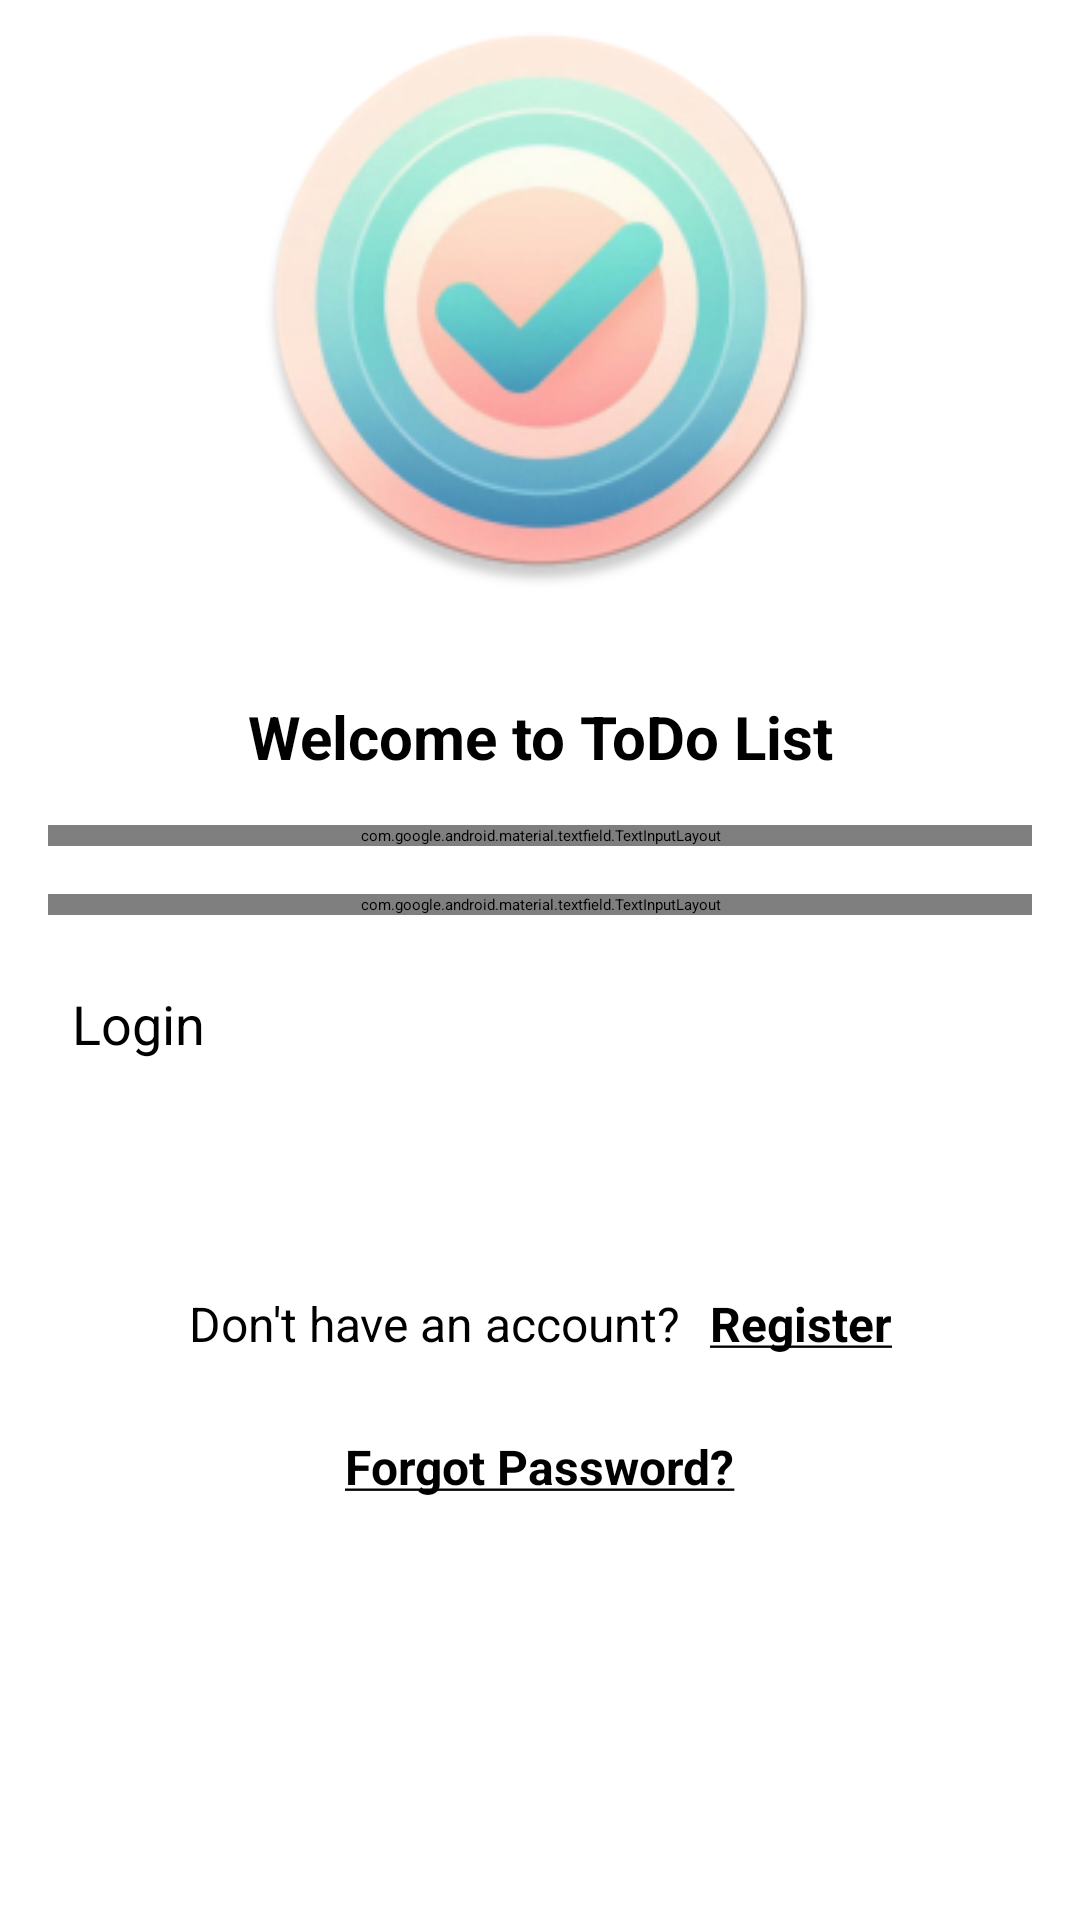

Reconstruct the res/layout file that produces this screen, plus the resources it refers to.
<!-- AndroidManifest.xml: application theme Theme.HiddenTitelTheme -->
<!-- res/layout/activity_login.xml -->
<?xml version="1.0" encoding="utf-8"?>
<androidx.constraintlayout.widget.ConstraintLayout xmlns:android="http://schemas.android.com/apk/res/android"
    xmlns:app="http://schemas.android.com/apk/res-auto"
    xmlns:tools="http://schemas.android.com/tools"
    android:layout_width="match_parent"
    android:layout_height="match_parent"
    tools:context=".LoginActivity">

    <ImageView
        android:id="@+id/iv_login_fhj_logo"
        android:layout_width="wrap_content"
        android:layout_height="@dimen/iv_200dp_height"
        android:src="@drawable/ic_launcher_round"
        app:layout_constraintStart_toStartOf="parent"
        app:layout_constraintEnd_toEndOf="parent"
        app:layout_constraintTop_toTopOf="parent"
        android:background="@color/white"/>

    <TextView
        android:id="@+id/tv_login_title"
        android:layout_width="match_parent"
        android:layout_height="wrap_content"
        android:text="@string/welcome_text"
        android:textStyle="bold"
        app:layout_constraintStart_toStartOf="parent"
        app:layout_constraintEnd_toEndOf="parent"
        app:layout_constraintTop_toBottomOf="@id/iv_login_fhj_logo"
        android:layout_marginTop="@dimen/tv_login_32dp_margintop"
        android:gravity="center"
        android:textSize="@dimen/tv_login_20sp_textsize"/>

    <com.google.android.material.textfield.TextInputLayout
        android:id="@+id/til_login_email"
        android:layout_width="match_parent"
        android:layout_height="wrap_content"
        app:layout_constraintStart_toStartOf="parent"
        app:layout_constraintEnd_toEndOf="parent"
        app:layout_constraintTop_toBottomOf="@id/tv_login_title"
        android:layout_margin="@dimen/til_login_16dp_margin"
        style="@style/Widget.MaterialComponents.TextInputLayout.OutlinedBox">

        <EditText
            android:id="@+id/et_login_email"
            android:layout_width="match_parent"
            android:layout_height="wrap_content"
            android:hint="Email ID"
            android:padding="@dimen/et_login_16dp_padding"
            android:textSize="@dimen/et_login_16sp_textsize" />
    </com.google.android.material.textfield.TextInputLayout>


    <com.google.android.material.textfield.TextInputLayout
        android:id="@+id/til_login_password"
        android:layout_width="match_parent"
        android:layout_height="wrap_content"
        app:layout_constraintStart_toStartOf="parent"
        app:layout_constraintEnd_toEndOf="parent"
        app:layout_constraintTop_toBottomOf="@id/til_login_email"
        android:layout_margin="@dimen/til_login_16dp_margin"
        style="@style/Widget.MaterialComponents.TextInputLayout.OutlinedBox">

        <EditText
            android:id="@+id/et_login_password"
            android:layout_width="match_parent"
            android:layout_height="wrap_content"
            android:hint="Password"
            android:inputType="textPassword"
            android:padding="@dimen/et_login_16dp_padding"
            android:textSize="@dimen/et_login_16sp_textsize" />
    </com.google.android.material.textfield.TextInputLayout>

    <Button
        android:id="@+id/btn_login_login"
        android:layout_width="match_parent"
        android:layout_height="wrap_content"
        android:layout_margin="@dimen/btn_login_16dp_margin"
        android:padding="@dimen/btn_login_8dp_padding"
        android:text="Login"
        android:textSize="@dimen/btn_login_18sp_textsize"
        app:layout_constraintStart_toStartOf="parent"
        app:layout_constraintEnd_toEndOf="parent"
        app:layout_constraintTop_toBottomOf="@id/til_login_password"/>

    <LinearLayout
        android:id="@+id/ll_login_registernewaccount"
        android:layout_width="wrap_content"
        android:layout_height="wrap_content"
        android:orientation="horizontal"
        app:layout_constraintStart_toStartOf="parent"
        app:layout_constraintEnd_toEndOf="parent"
        app:layout_constraintTop_toBottomOf="@id/btn_login_login"
        android:layout_marginTop="@dimen/ll_login_64dp_margintop">

        <TextView
            android:id="@+id/tv_login_donthaveanaccount"
            android:layout_width="wrap_content"
            android:layout_height="wrap_content"
            android:text="Don't have an account?"
            android:textSize="@dimen/tv_login_16sp_textsize"
            android:padding="@dimen/tv_login_5dp_padding"/>

        <TextView
            android:id="@+id/tv_login_register"
            android:layout_width="wrap_content"
            android:layout_height="wrap_content"
            android:text="@string/tv_login_register_text"
            android:textStyle="bold"
            android:textSize="@dimen/tv_login_16sp_textsize"
            android:padding="@dimen/tv_login_5dp_padding"/>
    </LinearLayout>

    <TextView
        android:id="@+id/tv_login_forgotpassword"
        android:layout_width="wrap_content"
        android:layout_height="wrap_content"
        android:text="@string/tv_login_forgotpassword_text"
        android:textStyle="bold"
        android:textSize="16sp"
        android:padding="5dp"
        app:layout_constraintStart_toStartOf="parent"
        app:layout_constraintEnd_toEndOf="parent"
        app:layout_constraintTop_toBottomOf="@id/ll_login_registernewaccount"
        android:layout_marginTop="16dp"/>


</androidx.constraintlayout.widget.ConstraintLayout>
<!-- resources referenced by this layout -->
<resources>
  <color name="white">#FFFFFFFF</color>
  <dimen name="btn_login_16dp_margin">16dp</dimen>
  <dimen name="btn_login_18sp_textsize">18sp</dimen>
  <dimen name="btn_login_8dp_padding">8dp</dimen>
  <dimen name="et_login_16dp_padding">16dp</dimen>
  <dimen name="et_login_16sp_textsize">16sp</dimen>
  <dimen name="iv_200dp_height">200dp</dimen>
  <dimen name="ll_login_64dp_margintop">64dp</dimen>
  <dimen name="til_login_16dp_margin">16dp</dimen>
  <dimen name="tv_login_16sp_textsize">16sp</dimen>
  <dimen name="tv_login_20sp_textsize">20sp</dimen>
  <dimen name="tv_login_32dp_margintop">32dp</dimen>
  <dimen name="tv_login_5dp_padding">5dp</dimen>
  <!-- drawable ic_launcher_round: webp bitmap (drawable, 30334 bytes) -->
  <string name="tv_login_forgotpassword_text"><u>Forgot Password?</u></string>
  <string name="tv_login_register_text"><u>Register</u></string>
  <string name="welcome_text">Welcome to ToDo List </string>
  <style name="Theme.HiddenTitelTheme" parent="Theme.ToDoList">
          <item name="windowNoTitle">true</item>
          <item name="windowActionBar">false</item>
      </style>
  <style name="Theme.ToDoList" parent="Theme.MaterialComponents.DayNight.DarkActionBar">
          
          <item name="colorPrimary">@color/purple_200</item>
          <item name="colorPrimaryVariant">@color/purple_700</item>
          <item name="colorOnPrimary">@color/black</item>
          
          <item name="colorSecondary">@color/teal_200</item>
          <item name="colorSecondaryVariant">@color/teal_200</item>
          <item name="colorOnSecondary">@color/black</item>
          
          <item name="android:statusBarColor">?attr/colorPrimaryVariant</item>
          
      </style>
  <color name="purple_200">#FFBB86FC</color>
  <color name="purple_700">#FF3700B3</color>
  <color name="black">#FF000000</color>
  <color name="teal_200">#FF03DAC5</color>
</resources>
